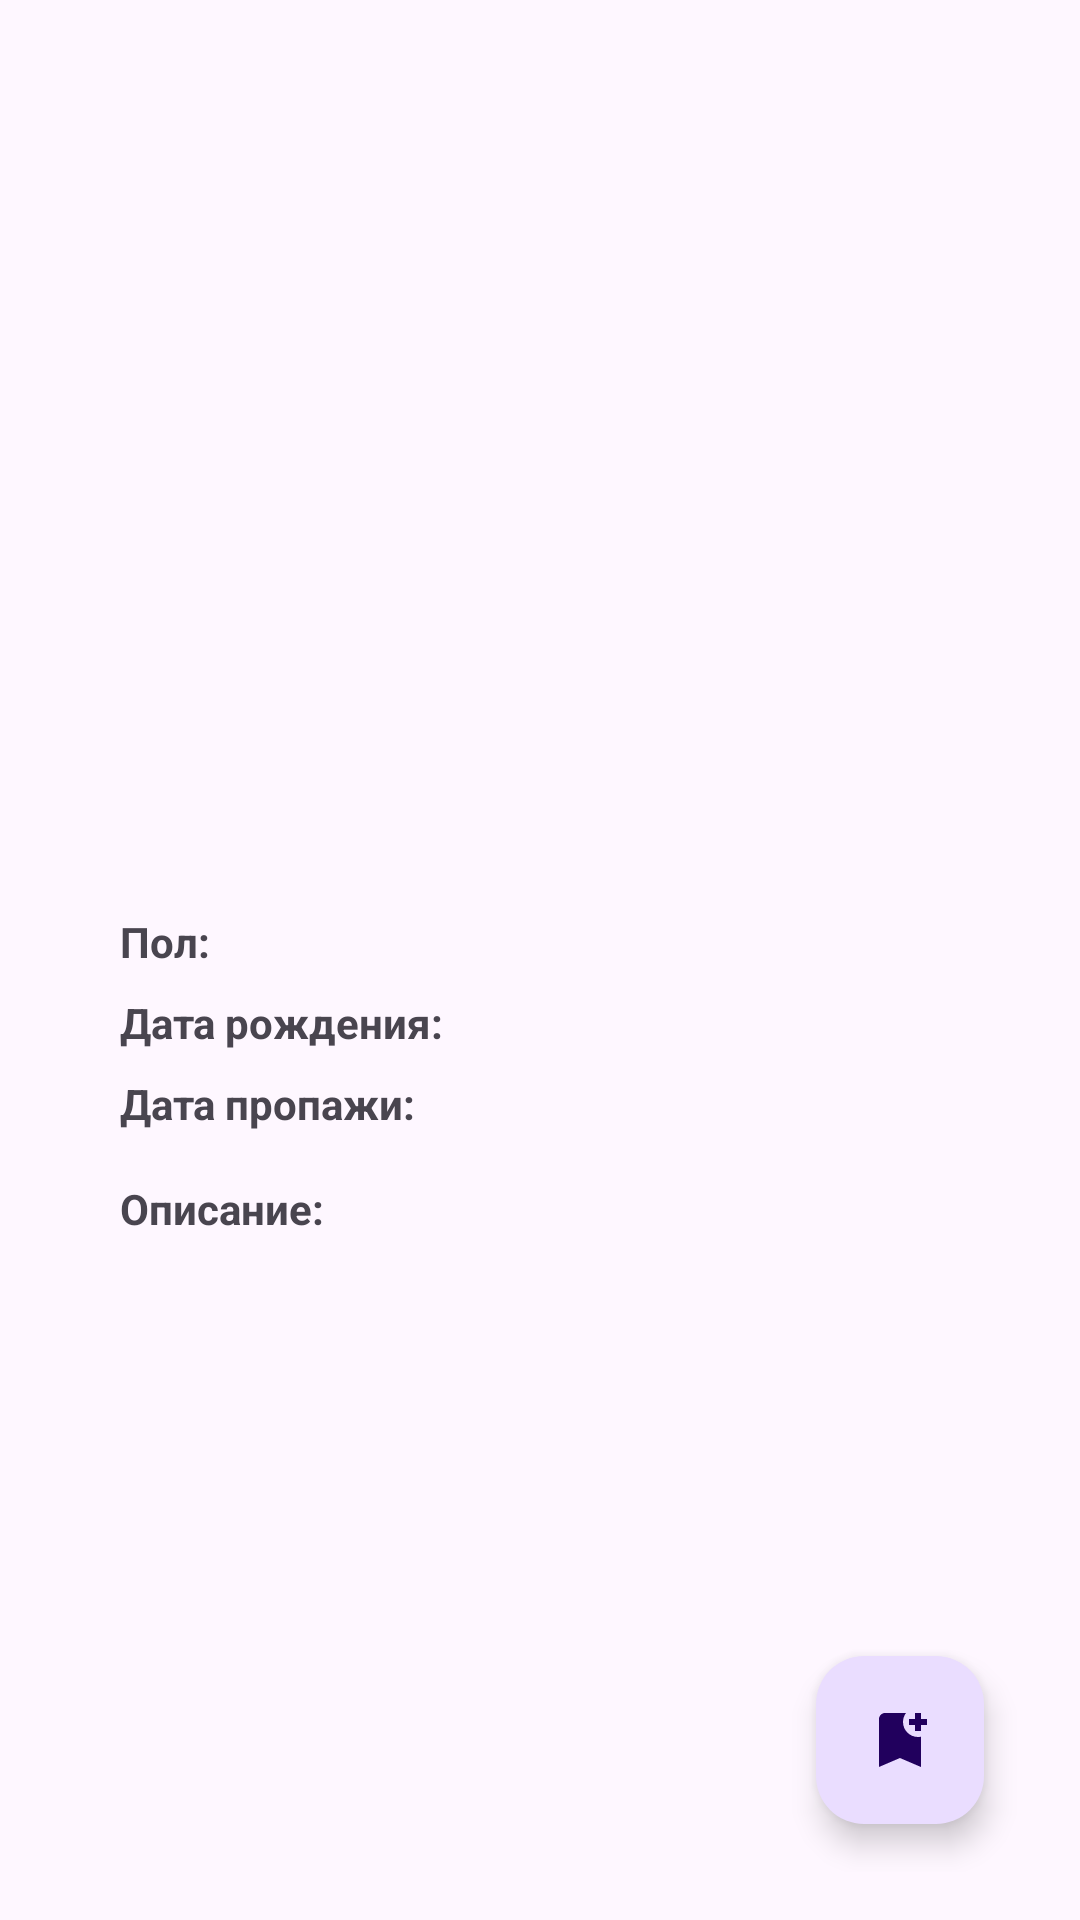

Android layout source for this screen:
<!-- AndroidManifest.xml: application theme Theme.MissingPeople -->
<!-- res/layout/activity_missing_person_details.xml -->
<?xml version="1.0" encoding="utf-8"?>
<androidx.drawerlayout.widget.DrawerLayout
    xmlns:android="http://schemas.android.com/apk/res/android"
    xmlns:app="http://schemas.android.com/apk/res-auto"
    xmlns:tools="http://schemas.android.com/tools"
    android:id="@+id/drawer_layout"
    android:layout_width="match_parent"
    android:layout_height="match_parent"
    android:fitsSystemWindows="true"
    tools:context=".view.SavedPersonsActivity">

<RelativeLayout xmlns:android="http://schemas.android.com/apk/res/android"
    xmlns:tools="http://schemas.android.com/tools"
    android:layout_width="match_parent"
    android:layout_height="match_parent"
    android:padding="16dp">

<ScrollView
    xmlns:android="http://schemas.android.com/apk/res/android"
    xmlns:tools="http://schemas.android.com/tools"
    android:layout_width="match_parent"
    android:layout_height="match_parent"
    android:padding="16dp">

    <LinearLayout
        android:layout_width="match_parent"
        android:layout_height="wrap_content"
        android:orientation="vertical">

        
        <LinearLayout
            android:layout_width="match_parent"
            android:layout_height="wrap_content"
            android:orientation="vertical"
            android:gravity="center_horizontal"
            android:layout_marginBottom="24dp">

            
            <ImageView
                android:id="@+id/personPhoto"
                android:layout_width="200dp"
                android:layout_height="200dp"
                android:scaleType="centerCrop"
                android:contentDescription="Фото пропавшего"
                android:src="@drawable/error_image"
                android:layout_marginBottom="16dp"/>

            
            <TextView
                android:id="@+id/personName"
                android:layout_width="wrap_content"
                android:layout_height="wrap_content"
                android:textSize="24sp"
                android:textStyle="bold"
                tools:text="Иван Иванов" />
        </LinearLayout>

        
        <LinearLayout
            android:layout_width="match_parent"
            android:layout_height="wrap_content"
            android:orientation="vertical"
            android:paddingStart="8dp">

            
            <LinearLayout
                android:layout_width="match_parent"
                android:layout_height="wrap_content"
                android:orientation="horizontal"
                android:layout_marginBottom="8dp">

                <TextView
                    android:layout_width="wrap_content"
                    android:layout_height="wrap_content"
                    android:text="Пол: "
                    android:textStyle="bold"/>

                <TextView
                    android:id="@+id/personGender"
                    android:layout_width="wrap_content"
                    android:layout_height="wrap_content"
                    tools:text="Мужской"/>
            </LinearLayout>

            
            <LinearLayout
                android:layout_width="match_parent"
                android:layout_height="wrap_content"
                android:orientation="horizontal"
                android:layout_marginBottom="8dp">

                <TextView
                    android:layout_width="wrap_content"
                    android:layout_height="wrap_content"
                    android:text="Дата рождения: "
                    android:textStyle="bold"/>

                <TextView
                    android:id="@+id/personBirthDate"
                    android:layout_width="wrap_content"
                    android:layout_height="wrap_content"
                    tools:text="01.01.1990"/>
            </LinearLayout>

            
            <LinearLayout
                android:layout_width="match_parent"
                android:layout_height="wrap_content"
                android:orientation="horizontal"
                android:layout_marginBottom="16dp">

                <TextView
                    android:layout_width="wrap_content"
                    android:layout_height="wrap_content"
                    android:text="Дата пропажи: "
                    android:textStyle="bold"/>

                <TextView
                    android:id="@+id/personDisappearanceDate"
                    android:layout_width="wrap_content"
                    android:layout_height="wrap_content"
                    tools:text="15.05.2023"/>
            </LinearLayout>

            
            <TextView
                android:layout_width="wrap_content"
                android:layout_height="wrap_content"
                android:text="Описание:"
                android:textStyle="bold"
                android:layout_marginBottom="8dp"/>

            <TextView
                android:id="@+id/personDescription"
                android:layout_width="match_parent"
                android:layout_height="wrap_content"
                android:textSize="16sp"
                tools:text="Исчез в районе центрального парка. Был одет в синюю куртку и черные джинсы."/>
        </LinearLayout>
    </LinearLayout>
</ScrollView>

    
<com.google.android.material.floatingactionbutton.FloatingActionButton
android:id="@+id/saveButton"
android:layout_width="wrap_content"
android:layout_height="wrap_content"
android:layout_alignParentEnd="true"
android:layout_alignParentBottom="true"
android:layout_margin="16dp"
android:contentDescription="Сохранить информацию"
android:src="@drawable/ic_save"/>


    </RelativeLayout>
    
    <com.google.android.material.navigation.NavigationView
        android:id="@+id/nav_view"
        android:layout_width="wrap_content"
        android:layout_height="match_parent"
        android:layout_gravity="start"
        android:fitsSystemWindows="true"
        app:headerLayout="@layout/nav_header"
        app:menu="@menu/nav_menu"/>
    </androidx.drawerlayout.widget.DrawerLayout>
<!-- res/layout/nav_header.xml (included above) -->
<?xml version="1.0" encoding="utf-8"?>
<LinearLayout xmlns:android="http://schemas.android.com/apk/res/android"
    xmlns:app="http://schemas.android.com/apk/res-auto"
    android:layout_width="match_parent"
    android:layout_height="176dp"
    android:background="@color/primary"
    android:gravity="bottom"
    android:orientation="vertical"
    android:padding="16dp"
    android:theme="@style/ThemeOverlay.AppCompat.Dark">

    <ImageView
        android:layout_width="wrap_content"
        android:layout_height="wrap_content"
        android:src="@mipmap/ic_launcher"
        android:contentDescription="Логотип приложения"/>

    <TextView
        android:layout_width="match_parent"
        android:layout_height="wrap_content"
        android:text="Поиск пропавших"
        android:textAppearance="@style/TextAppearance.AppCompat.Body1"
        android:textColor="@android:color/white"
        android:layout_marginTop="8dp"/>

    <TextView
        android:layout_width="match_parent"
        android:layout_height="wrap_content"
        android:text="Версия 1.0"
        android:textColor="@android:color/white"
        android:textSize="12sp"/>
</LinearLayout>
<!-- resources referenced by this layout -->
<resources>
  <color name="primary">#BBBBBB</color>
  <!-- drawable ic_save (drawable) -->
  <vector xmlns:android="http://schemas.android.com/apk/res/android" android:height="24dp" android:tint="#256386" android:viewportHeight="24" android:viewportWidth="24" android:width="24dp">
        
      <path android:fillColor="@android:color/white" android:pathData="M21,7h-2v2h-2V7h-2V5h2V3h2v2h2V7zM19,21l-7,-3l-7,3V5c0,-1.1 0.9,-2 2,-2l7,0c-0.63,0.84 -1,1.87 -1,3c0,2.76 2.24,5 5,5c0.34,0 0.68,-0.03 1,-0.1V21z"/>
      
  </vector>
  <!-- mipmap ic_launcher (mipmap-anydpi-v26) -->
  <?xml version="1.0" encoding="utf-8"?>
  <adaptive-icon xmlns:android="http://schemas.android.com/apk/res/android">
      <background android:drawable="@color/card_stroke" />
      <foreground android:drawable="@drawable/error_image" />
      <monochrome android:drawable="@drawable/error_image" />
  </adaptive-icon>
  <style name="Theme.MissingPeople" parent="Base.Theme.MissingPeople" />
  <color name="card_stroke">#424242</color>
  <style name="Base.Theme.MissingPeople" parent="Theme.Material3.DayNight.NoActionBar">
          
          
      </style>
</resources>
